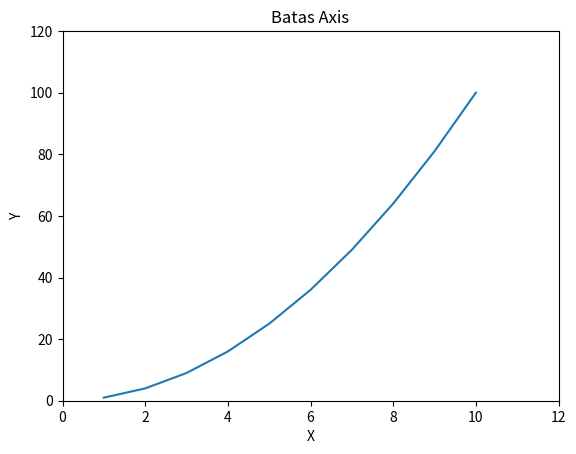
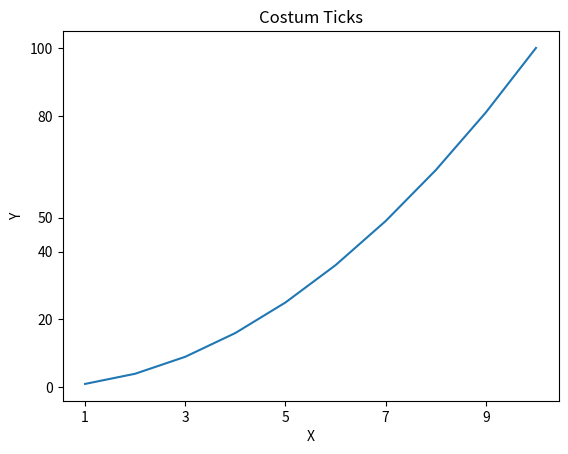
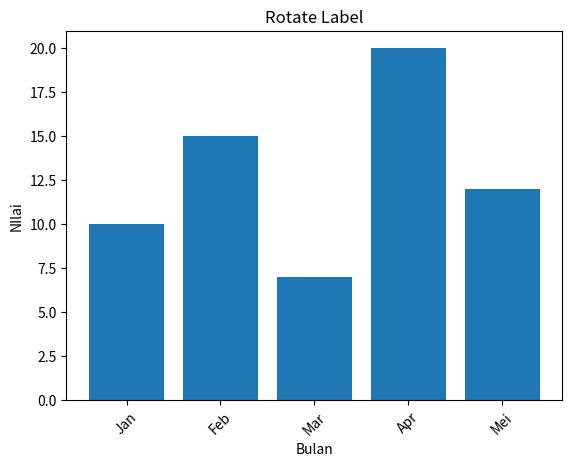
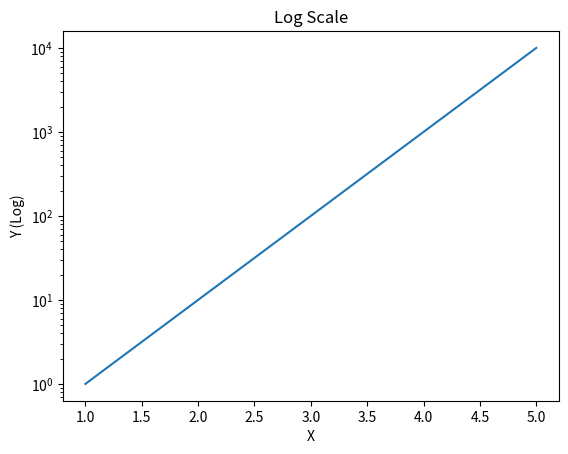
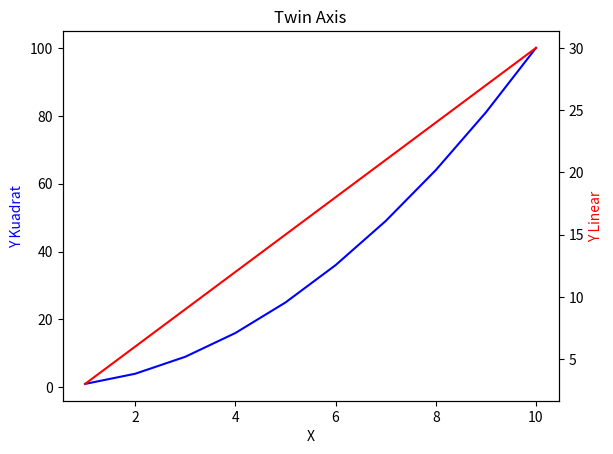

Reproduce these figures in Python, in order.
import os
os.system('cls')

import matplotlib.pyplot as plt
import numpy as np

# DATA DASAR
x = np.arange(1, 11) # cetak dari 1 - 10
y = x ** 2
print(x)
print(y)
# BATAS AXIS
plt.figure()
plt.plot(x,y)
plt.xlim(0, 12) # kelipatan 2, 4, ...12
plt.ylim(0, 120) #  kelipatan 20, 40, ...120
plt.title("Batas Axis")
plt.xlabel("X")
plt.ylabel("Y")
plt.show()

# COSTUM TICKS
plt.figure()
plt.plot(x,y)
plt.xticks([1, 3, 5, 7, 9]) # Mengcostum Jaraknya
plt.yticks([0, 20, 40, 50, 80, 100]) # Mengcostum jaraknya
plt.title("Costum Ticks")
plt.xlabel("X")
plt.ylabel("Y")
plt.show()

# ROTATE LABEL
kategori = ["Jan", "Feb", "Mar", "Apr", "Mei"]
nilai = [10, 15, 7, 20, 12]

plt.figure()
plt.bar(kategori, nilai)
plt.xticks(rotation=45) # Xlabel nya di miringin
plt.title("Rotate Label")
plt.xlabel("Bulan")
plt.ylabel("NIlai")
plt.show()

# LOG SCALE
plt.figure()
y_log = [1, 10, 100, 1000, 10000]
plt.plot([1, 2, 3, 4, 5], y_log)
plt.yscale("log")
plt.title("Log Scale")
plt.xlabel("X")
plt.ylabel("Y (Log)")
plt.show()

# TWINS AXIS
plt.figure()
fig, ax1 = plt.subplots()

ax1.plot(x,y,
         color="blue")
ax1.set_xlabel("X")
ax1.set_ylabel("Y Kuadrat", color="blue")

ax2 = ax1.twinx()
ax2.plot(x,x * 3, 
         color="red")
ax2.set_ylabel("Y Linear", color="red")

plt.title("Twin Axis")
plt.show()
